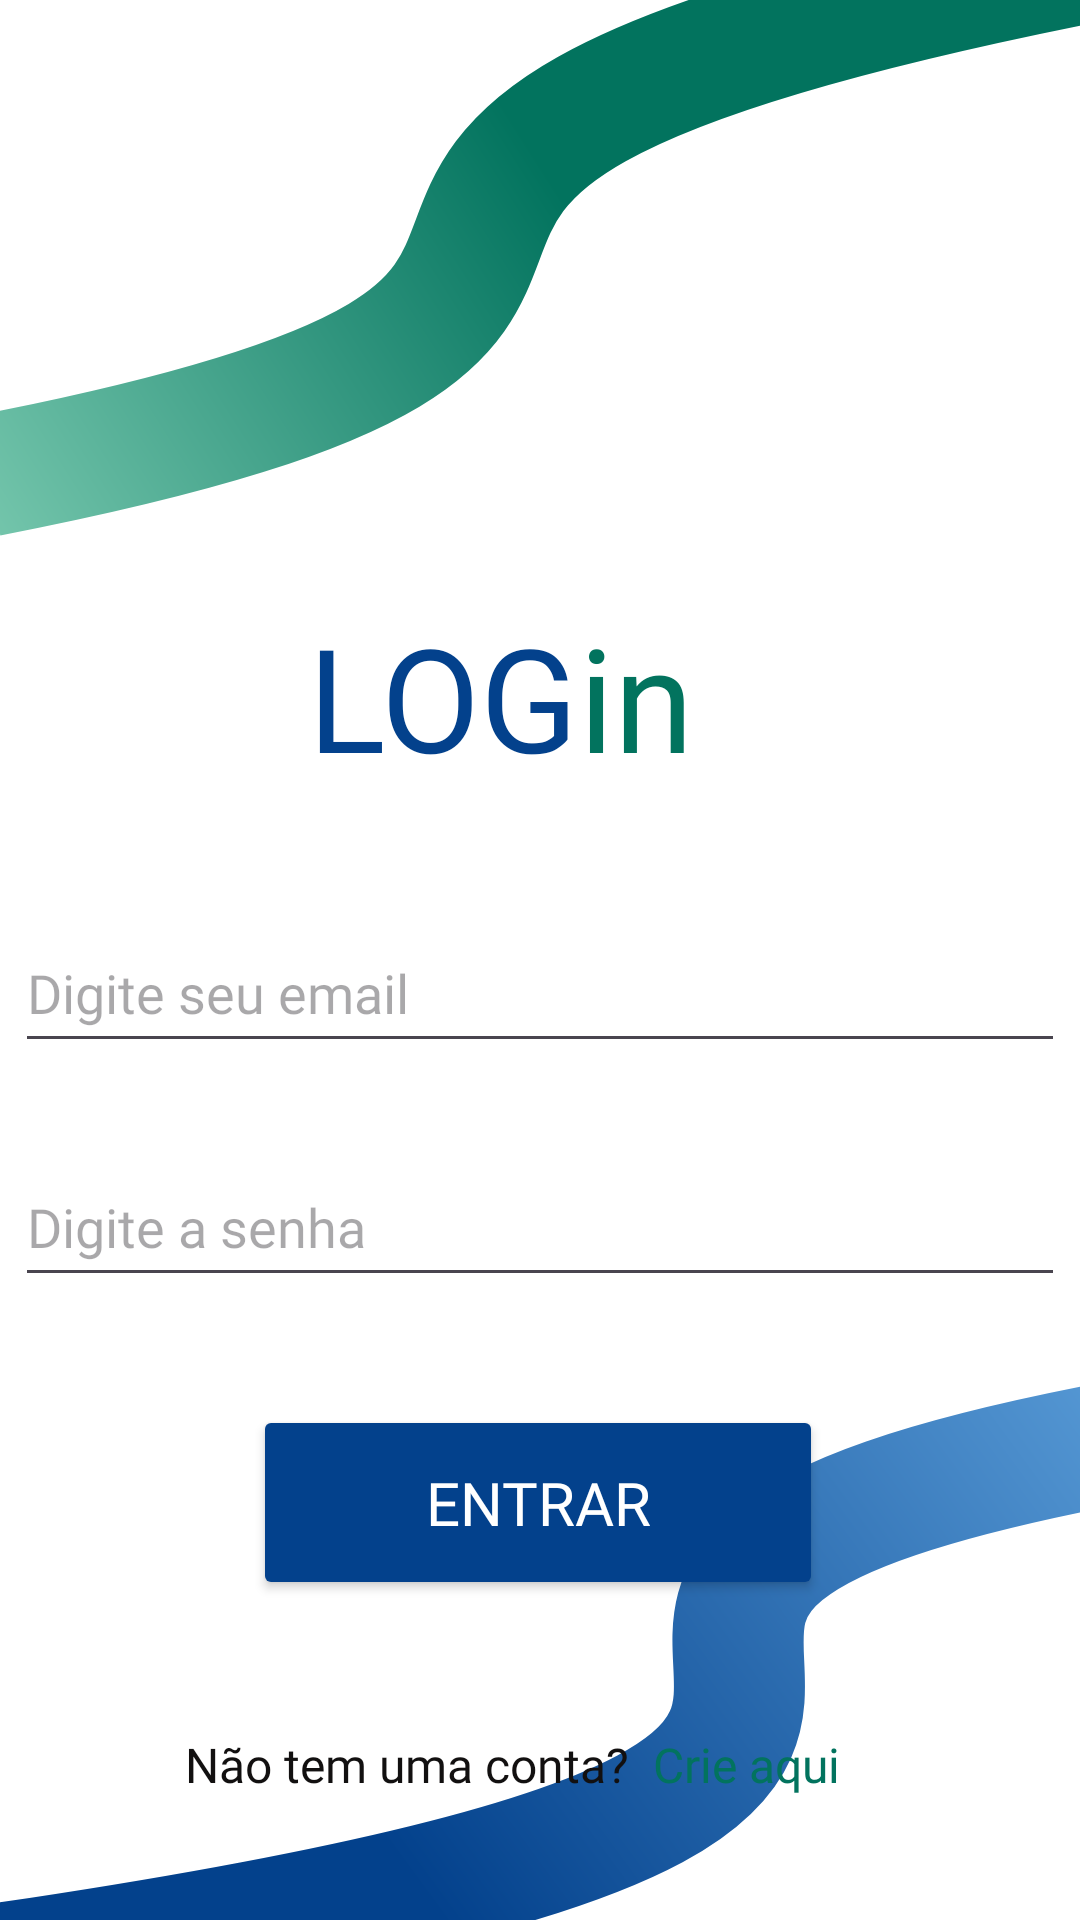

Here is an Android app screen rendered from its layout file. Give the layout XML and the strings, colors and styles it references.
<!-- AndroidManifest.xml: application theme Theme.StudyUp -->
<!-- res/layout/activity_login.xml -->
<?xml version="1.0" encoding="utf-8"?>
<androidx.constraintlayout.widget.ConstraintLayout xmlns:android="http://schemas.android.com/apk/res/android"
    xmlns:app="http://schemas.android.com/apk/res-auto"
    xmlns:tools="http://schemas.android.com/tools"
    android:id="@+id/main"
    android:layout_width="match_parent"
    android:layout_height="match_parent"
    android:background="@color/white"
    tools:context=".view.LoginActivity">

    <View
        android:id="@+id/linhaClaraVerde"
        android:layout_width="wrap_content"
        android:layout_height="200dp"
        android:background="@drawable/frame_2"
        app:layout_constraintEnd_toEndOf="parent"
        app:layout_constraintHorizontal_bias="0.5"
        app:layout_constraintStart_toStartOf="parent"
        app:layout_constraintTop_toTopOf="parent" />

    <View
        android:id="@+id/linhaClaraAzul"
        android:layout_width="wrap_content"
        android:layout_height="200dp"

        android:background="@drawable/frame_1"
        app:layout_constraintBottom_toBottomOf="parent"
        app:layout_constraintEnd_toEndOf="parent"
        app:layout_constraintHorizontal_bias="0.5"
        app:layout_constraintStart_toStartOf="parent" />

    
    <TextView
        android:id="@+id/textView3"
        android:layout_width="wrap_content"
        android:layout_height="wrap_content"
        android:layout_marginTop="200dp"
        android:fontFamily="@font/bolota_bold"
        android:text="LOG"
        android:textColor="@color/azul_escuro"
        android:textSize="48sp"
        app:layout_constraintEnd_toStartOf="@+id/textView7"
        app:layout_constraintHorizontal_bias="1.0"
        app:layout_constraintStart_toStartOf="parent"
        app:layout_constraintTop_toTopOf="parent" />

    <TextView
        android:id="@+id/textView7"
        android:layout_width="wrap_content"
        android:layout_height="wrap_content"
        android:fontFamily="@font/bolota_bold"
        android:text="in"
        android:textColor="@color/verde_escuro"
        android:textSize="48sp"
        app:layout_constraintEnd_toEndOf="parent"
        app:layout_constraintHorizontal_bias="0.6"
        app:layout_constraintStart_toEndOf="@+id/textView3"
        app:layout_constraintStart_toStartOf="parent"
        app:layout_constraintTop_toTopOf="@+id/textView3" />

    <EditText
        android:id="@+id/edtEmail"
        android:layout_width="350dp"
        android:layout_height="50dp"
        android:layout_marginTop="40dp"
        android:ems="10"
        android:fontFamily="@font/poppins_semibold"
        android:hint="Digite seu email"
        android:inputType="textEmailAddress"
        app:layout_constraintEnd_toEndOf="parent"
        app:layout_constraintHorizontal_bias="0.497"
        app:layout_constraintStart_toStartOf="parent"
        app:layout_constraintTop_toBottomOf="@+id/textView3" />

    <EditText
        android:id="@+id/edtSenha"
        android:layout_width="350dp"
        android:layout_height="50dp"
        android:layout_marginTop="28dp"
        android:ems="10"
        android:fontFamily="@font/poppins_semibold"
        android:hint="Digite a senha"
        android:inputType="textPassword"
        app:layout_constraintEnd_toEndOf="parent"
        app:layout_constraintHorizontal_bias="0.497"
        app:layout_constraintStart_toStartOf="parent"
        app:layout_constraintTop_toBottomOf="@+id/edtEmail" />

    <Button
        android:id="@+id/btnEntrar"
        android:layout_width="190dp"
        android:layout_height="65dp"
        android:layout_marginTop="36dp"
        android:backgroundTint="@color/azul_escuro"
        android:fontFamily="@font/poppins_semibold"
        android:text="Entrar"
        android:textColor="@color/white"
        android:textSize="20sp"
        app:layout_constraintEnd_toEndOf="parent"
        app:layout_constraintHorizontal_bias="0.497"
        app:layout_constraintStart_toStartOf="parent"
        app:layout_constraintTop_toBottomOf="@+id/edtSenha" />

    <TextView
        android:id="@+id/textView4"
        android:layout_width="wrap_content"
        android:layout_height="wrap_content"
        android:layout_marginStart="80dp"
        android:layout_marginTop="44dp"
        android:layout_marginEnd="8dp"
        android:fontFamily="@font/poppins_semibold"
        android:text="Não tem uma conta?"
        android:textColor="#121010"
        android:textSize="16sp"
        app:layout_constraintEnd_toStartOf="@+id/txvCriarConta"
        app:layout_constraintHorizontal_bias="1.0"
        app:layout_constraintStart_toStartOf="parent"
        app:layout_constraintTop_toBottomOf="@+id/btnEntrar" />

    <TextView
        android:id="@+id/txvCriarConta"
        android:layout_width="wrap_content"
        android:layout_height="wrap_content"
        android:layout_marginEnd="80dp"
        android:fontFamily="@font/poppins_extrabold"
        android:text="Crie aqui"
        android:textColor="#02735E"
        android:textSize="16sp"
        app:layout_constraintEnd_toEndOf="parent"
        app:layout_constraintTop_toTopOf="@+id/textView4" />


</androidx.constraintlayout.widget.ConstraintLayout>
<!-- resources referenced by this layout -->
<resources>
  <color name="azul_escuro">#03418C</color>
  <color name="verde_escuro">#02735E</color>
  <color name="white">#FFFFFFFF</color>
  <!-- drawable frame_1 (drawable) -->
  <vector xmlns:android="http://schemas.android.com/apk/res/android"
      xmlns:aapt="http://schemas.android.com/aapt"
      android:width="412dp"
      android:height="244dp"
      android:viewportWidth="412"
      android:viewportHeight="244">
    <path
        android:pathData="M-6,263.07C514.97,182.63 99.03,117.67 420.39,50.94"
        android:strokeWidth="50"
        android:fillColor="#00000000">
      <aapt:attr name="android:strokeColor">
        <gradient 
            android:startX="454"
            android:startY="31"
            android:endX="161"
            android:endY="232.5"
            android:type="linear">
          <item android:offset="0" android:color="#FF5B9ED9"/>
          <item android:offset="1" android:color="#FF03418C"/>
        </gradient>
      </aapt:attr>
    </path>
  </vector>
  <!-- drawable frame_2 (drawable) -->
  <vector xmlns:android="http://schemas.android.com/apk/res/android"
      xmlns:aapt="http://schemas.android.com/aapt"
      android:width="412dp"
      android:height="246dp"
      android:viewportWidth="412"
      android:viewportHeight="246">
    <path
        android:pathData="M421.39,-17.06C9.97,69.22 340.97,122.71 -5,195.07"
        android:strokeWidth="50"
        android:fillColor="#00000000">
      <aapt:attr name="android:strokeColor">
        <gradient 
            android:startX="208"
            android:startY="70"
            android:endX="-66"
            android:endY="232"
            android:type="linear">
          <item android:offset="0" android:color="#FF02735E"/>
          <item android:offset="1" android:color="#FF8FD9BE"/>
        </gradient>
      </aapt:attr>
    </path>
  </vector>
  <style name="Theme.StudyUp" parent="Base.Theme.StudyUp" />
  <style name="Base.Theme.StudyUp" parent="Theme.Material3.Light.NoActionBar">
          
          
          <item name="android:statusBarColor">@color/azul_escuro</item>
      </style>
</resources>
